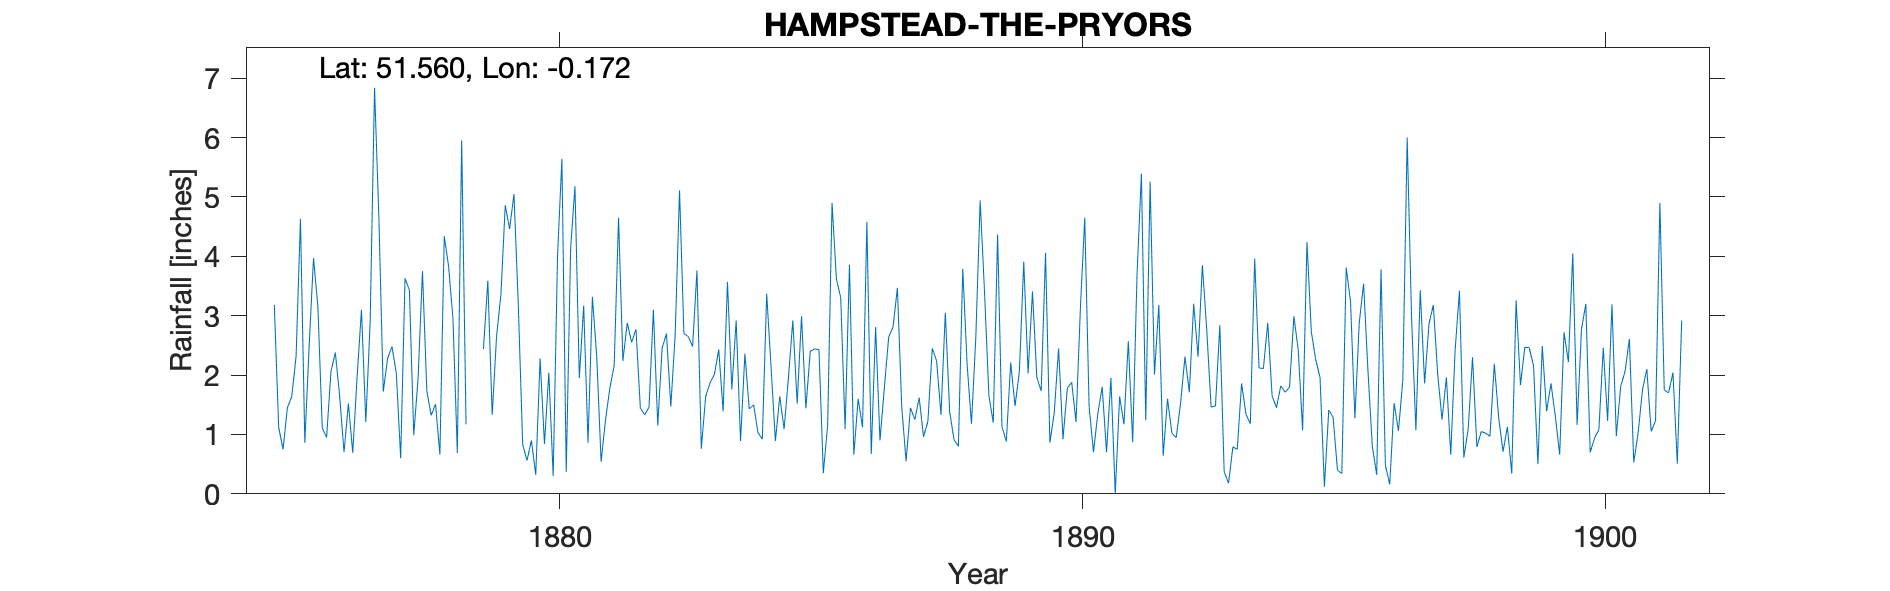

Values plotted in this chart, from the file beside it:
HAMPSTEAD-THE-PRYORS, , , , , , , , , , , , , , , , , , , , , , , 
Grid ref, TQ268861, Long, -0.1722, Lat, 51.56, Elevation, 327, ft., , , , , , , , , , , , , , , 
Station no, RR1939, , , , , , , , , , , , , , , , , , , , , , 
, 1870, 1871, 1872, 1873, 1874, 1875, 1876, 1877, 1878, 1879, 1880, 1881, 1882, 1883, 1884, 1885, 1886, 1887, 1888, 1889, 1890, 1891, 1892
January, , , , , , 3.18, 0.95, 4.65, 1.32, 2.44, 0.32, 0.86, 1.45, 2.48, 2.36, 1.52, 3.86, 1.46, 0.91, 0.88, 2.45, 1.95, 0.64
February, , , , , , 1.12, 2.06, 1.72, 1.51, 3.59, 2.28, 3.32, 1.33, 3.76, 1.43, 2.99, 0.66, 0.55, 0.8, 2.21, 0.92, 0, 1.6
March, , , , , , 0.75, 2.38, 2.28, 0.66, 1.33, 0.84, 2.31, 1.46, 0.76, 1.5, 1.44, 1.6, 1.45, 3.79, 1.48, 1.78, 1.64, 1.02
April, , , , , , 1.45, 1.64, 2.48, 4.34, 2.65, 2.04, 0.54, 3.1, 1.64, 1.03, 2.4, 1.12, 1.25, 2.18, 2.06, 1.88, 1.17, 0.95
May, , , , , , 1.64, 0.7, 2.03, 3.83, 3.35, 0.3, 1.24, 1.15, 1.87, 0.92, 2.44, 4.58, 1.62, 1.18, 3.91, 1.21, 2.57, 1.53
June, , , , , , 2.32, 1.52, 0.6, 2.95, 4.86, 4.01, 1.78, 2.45, 2.01, 3.37, 2.43, 0.67, 0.96, 2.64, 2.03, 3.13, 0.87, 2.31
July, , , , , , 4.63, 0.69, 3.63, 0.69, 4.46, 5.64, 2.16, 2.7, 2.43, 2.14, 0.35, 2.81, 1.22, 4.94, 3.41, 4.65, 3.7, 1.71
August, , , , , , 0.86, 1.97, 3.43, 5.95, 5.05, 0.37, 4.65, 1.47, 1.39, 0.89, 1.16, 0.9, 2.45, 3.39, 1.96, 1.47, 5.39, 3.2
September, , , , , , 2.5, 3.1, 0.99, 1.17, 3.17, 4.13, 2.24, 2.68, 3.57, 1.64, 4.9, 1.78, 2.24, 1.65, 1.73, 0.7, 1.24, 2.31
October, , , , , , 3.97, 1.21, 1.95, , 0.83, 5.18, 2.88, 5.11, 1.76, 1.09, 3.62, 2.64, 1.33, 1.2, 4.06, 1.35, 5.26, 3.85
November, , , , , , 3.15, 2.9, 3.75, 2.87, 0.56, 1.95, 2.55, 2.7, 2.92, 1.96, 3.3, 2.81, 3.05, 4.37, 0.86, 1.8, 2.01, 2.76
December, , , , , , 1.11, 6.84, 1.73, , 0.9, 3.17, 2.77, 2.65, 0.89, 2.92, 1.09, 3.47, 1.38, 1.13, 1.37, 0.7, 3.18, 1.46
Total, , , , , , 26.68, 25.96, 29.24, , 33.19, 30.23, 27.3, 28.25, 25.48, 21.25, 27.64, 26.9, 18.96, 28.18, 25.96, 22.04, 28.98, 23.34
NOTES, , , , , , , , , , , , , , , , , , , , , , , 
NGR is The Pryors, altitudes match, , , , , , , , , , , , , , , , , , , , , , , 
1878 annual total is in brackets and a n…, , , , , , , , , , , , , , , , , , , , , , , 
Squires Mount and The Pryors are two loc…, , , , , , , , , , , , , , , , , , , , , , , 
